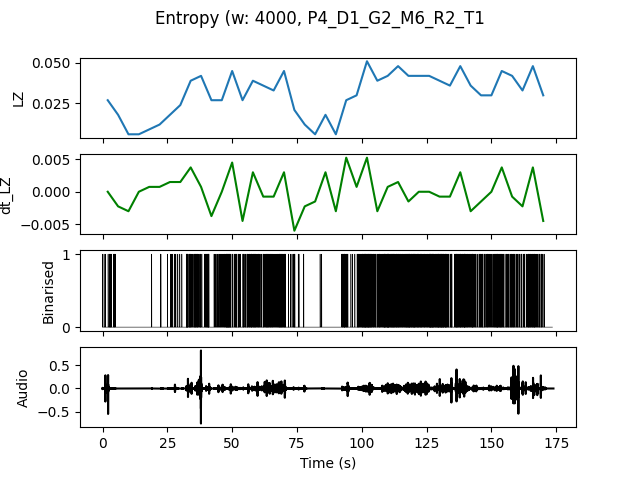

The table this chart was drawn from, first rows:
, t0, LZ, dt_LZ, IOI
0.0, 0.0, 0.02692, 0.0, 0.4444
4.0, 4.0, 0.01795, -0.002244, 1.0
8.0, 8.0, 0.005983, -0.002991, 0.0
12.0, 12.0, 0.005983, 0.0, 0.0
16.0, 16.0, 0.008974, 0.0007479, 4.0
20.0, 20.0, 0.01197, 0.0007479, 2.0
24.0, 24.0, 0.01795, 0.001496, 0.8
28.0, 28.0, 0.02393, 0.001496, 1.0
32.0, 32.0, 0.03889, 0.003739, 0.2353
36.0, 36.0, 0.04188, 0.0007479, 0.3077
40.0, 40.0, 0.02692, -0.003739, 0.4
44.0, 44.0, 0.02692, 0.0, 0.2857
48.0, 48.0, 0.04487, 0.004487, 0.2222
52.0, 52.0, 0.02692, -0.004487, 0.4
56.0, 56.0, 0.03889, 0.002991, 0.2353
60.0, 60.0, 0.0359, -0.0007479, 0.2857
64.0, 64.0, 0.03291, -0.0007479, 0.3077
68.0, 68.0, 0.04487, 0.002991, 0.2353
72.0, 72.0, 0.02094, -0.005983, 0.5
76.0, 76.0, 0.01197, -0.002244, 2.0
80.0, 80.0, 0.005983, -0.001496, 0.0
84.0, 84.0, 0.01795, 0.002991, 2.0
88.0, 88.0, 0.005983, -0.002991, 0.0
92.0, 92.0, 0.02692, 0.005235, 0.3077
96.0, 96.0, 0.02991, 0.0007479, 0.3636
100.0, 100.0, 0.05085, 0.005235, 0.1538
104.0, 104.0, 0.03889, -0.002991, 0.2667
108.0, 108.0, 0.04188, 0.0007479, 0.1739
112.0, 112.0, 0.04786, 0.001496, 0.2105
116.0, 116.0, 0.04188, -0.001496, 0.1905
120.0, 120.0, 0.04188, 0.0, 0.2
124.0, 124.0, 0.04188, 0.0, 0.1905
128.0, 128.0, 0.03889, -0.0007479, 0.1667
132.0, 132.0, 0.0359, -0.0007479, 0.2857
136.0, 136.0, 0.04786, 0.002991, 0.1818
140.0, 140.0, 0.0359, -0.002991, 0.2667
144.0, 144.0, 0.02991, -0.001496, 0.3333
148.0, 148.0, 0.02991, 0.0, 0.3077
152.0, 152.0, 0.04487, 0.003739, 0.2353
156.0, 156.0, 0.04188, -0.0007479, 0.2667
160.0, 160.0, 0.03291, -0.002244, 0.3636
164.0, 164.0, 0.04786, 0.003739, 0.2353
168.0, 168.0, 0.02991, -0.004487, 0.4444
